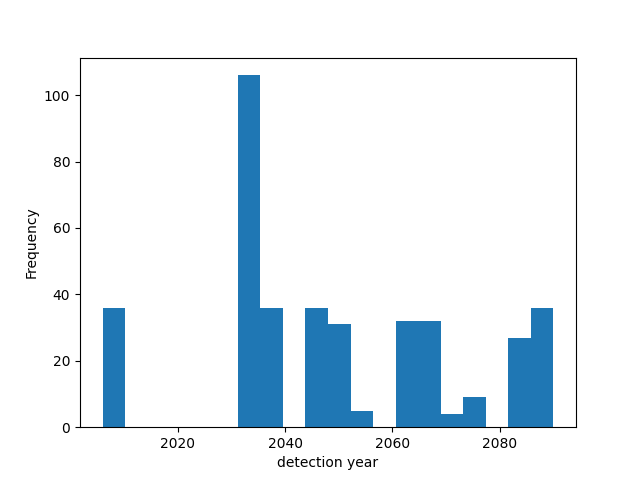

The file beside this chart, header and first rows:
, Model, Year
0, access1-0_rcp45_FORE-SCE-A1B, 
1, access1-0_rcp45_FORE-SCE-A2, 
2, access1-0_rcp45_FORE-SCE-B1, 
3, access1-0_rcp45_GCAM-26, 
4, access1-0_rcp45_GCAM-45, 
5, access1-0_rcp45_GCAM-ref, 
6, access1-0_rcp45_LUCAS-BAU_High-0001, 
7, access1-0_rcp45_LUCAS-BAU_High-0002, 
8, access1-0_rcp45_LUCAS-BAU_High-0003, 
9, access1-0_rcp45_LUCAS-BAU_High-0004, 
10, access1-0_rcp45_LUCAS-BAU_High-0005, 
11, access1-0_rcp45_LUCAS-BAU_High-0006, 
12, access1-0_rcp45_LUCAS-BAU_High-0007, 
13, access1-0_rcp45_LUCAS-BAU_High-0008, 
14, access1-0_rcp45_LUCAS-BAU_High-0009, 
15, access1-0_rcp45_LUCAS-BAU_High-0010, 
16, access1-0_rcp45_LUCAS-BAU_Low-0001, 
17, access1-0_rcp45_LUCAS-BAU_Low-0002, 
18, access1-0_rcp45_LUCAS-BAU_Low-0003, 
19, access1-0_rcp45_LUCAS-BAU_Low-0004, 
20, access1-0_rcp45_LUCAS-BAU_Low-0005, 
21, access1-0_rcp45_LUCAS-BAU_Low-0006, 
22, access1-0_rcp45_LUCAS-BAU_Low-0007, 
23, access1-0_rcp45_LUCAS-BAU_Low-0008, 
24, access1-0_rcp45_LUCAS-BAU_Low-0009, 
25, access1-0_rcp45_LUCAS-BAU_Low-0010, 
26, access1-0_rcp45_LUCAS-BAU_Med-0001, 
27, access1-0_rcp45_LUCAS-BAU_Med-0002, 
28, access1-0_rcp45_LUCAS-BAU_Med-0003, 
29, access1-0_rcp45_LUCAS-BAU_Med-0004, 
30, access1-0_rcp45_LUCAS-BAU_Med-0005, 
31, access1-0_rcp45_LUCAS-BAU_Med-0006, 
32, access1-0_rcp45_LUCAS-BAU_Med-0007, 
33, access1-0_rcp45_LUCAS-BAU_Med-0008, 
34, access1-0_rcp45_LUCAS-BAU_Med-0009, 
35, access1-0_rcp45_LUCAS-BAU_Med-0010, 
36, access1-0_rcp85_FORE-SCE-A1B, 
37, access1-0_rcp85_FORE-SCE-A2, 
38, access1-0_rcp85_FORE-SCE-B1, 
39, access1-0_rcp85_GCAM-26, 
40, access1-0_rcp85_GCAM-45, 
41, access1-0_rcp85_GCAM-ref, 
42, access1-0_rcp85_LUCAS-BAU_High-0001, 
43, access1-0_rcp85_LUCAS-BAU_High-0002, 
44, access1-0_rcp85_LUCAS-BAU_High-0003, 
45, access1-0_rcp85_LUCAS-BAU_High-0004, 
46, access1-0_rcp85_LUCAS-BAU_High-0005, 
47, access1-0_rcp85_LUCAS-BAU_High-0006, 
48, access1-0_rcp85_LUCAS-BAU_High-0007, 
49, access1-0_rcp85_LUCAS-BAU_High-0008, 
50, access1-0_rcp85_LUCAS-BAU_High-0009, 
51, access1-0_rcp85_LUCAS-BAU_High-0010, 
52, access1-0_rcp85_LUCAS-BAU_Low-0001, 
53, access1-0_rcp85_LUCAS-BAU_Low-0002, 
54, access1-0_rcp85_LUCAS-BAU_Low-0003, 
55, access1-0_rcp85_LUCAS-BAU_Low-0004, 
56, access1-0_rcp85_LUCAS-BAU_Low-0005, 
57, access1-0_rcp85_LUCAS-BAU_Low-0006, 
58, access1-0_rcp85_LUCAS-BAU_Low-0007, 
59, access1-0_rcp85_LUCAS-BAU_Low-0008, 
... 3,432 more rows
